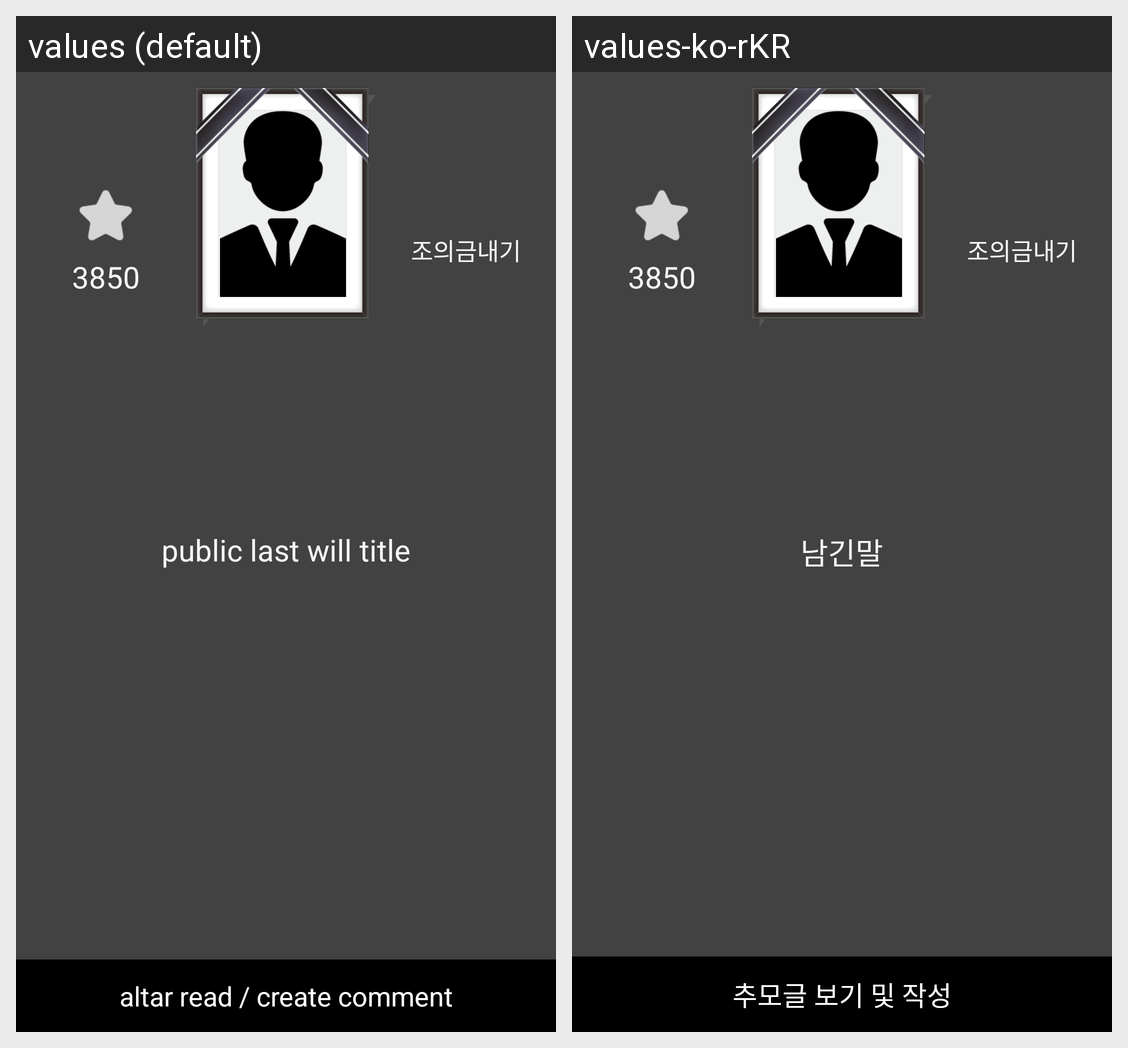

Locale-by-locale string values for the Android screen shown in this grid:
Android screen res/layout/fragment_altar_read.xml rendered under 2 locales, left to right: values (default), values-ko-rKR. Device: Nexus 5 (rendered at 1080×1920; each locale shown at half size, 540×960, under a caption strip naming it); theme AppTheme.
Strings drawn on this screen, with the default value and each locale's value (text and hints the layout hard-codes, and strings that could not be matched under every locale, appear in the picture but are not listed):

public_last_will_title
  values: public last will title
  values-ko-rKR: 남긴말

cherish_comment_hint
  values: cherish comment (max length : 100)
  values-ko-rKR: 나의 추모글 (100)

altar_comment_button
  values: altar read / create comment
  values-ko-rKR: 추모글 보기 및 작성
